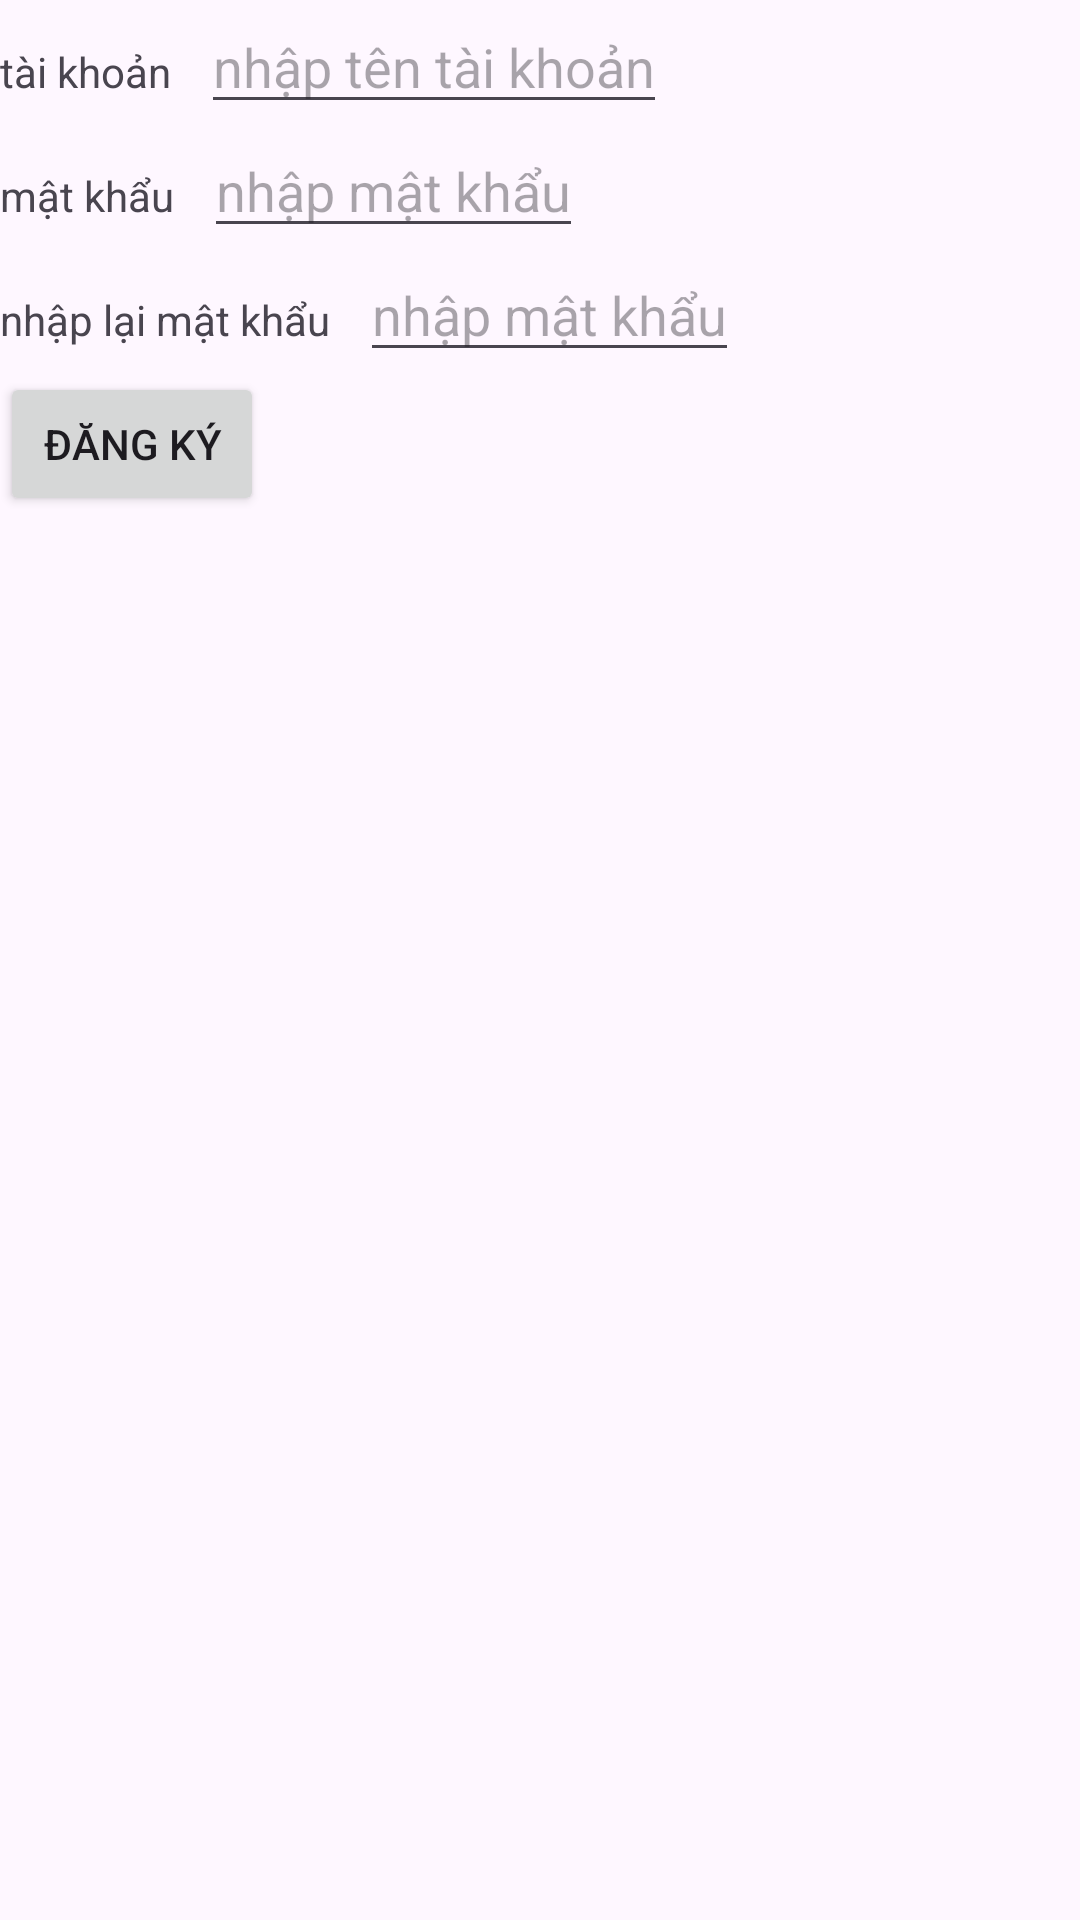

The Android layout XML behind this screen, and the referenced resources:
<!-- AndroidManifest.xml: application theme Theme.DuAn1_Nhom6 -->
<!-- res/layout/activity_register.xml -->
<?xml version="1.0" encoding="utf-8"?>
<LinearLayout xmlns:android="http://schemas.android.com/apk/res/android"
    xmlns:app="http://schemas.android.com/apk/res-auto"
    xmlns:tools="http://schemas.android.com/tools"
    android:layout_width="match_parent"
    android:layout_height="match_parent"
    android:orientation="vertical"
    tools:context=".Login">
    <LinearLayout
        android:layout_width="match_parent"
        android:layout_height="wrap_content"
        android:orientation="horizontal"
        >
        <TextView
            android:layout_width="wrap_content"
            android:layout_height="wrap_content"
            android:text="tài khoản"/>
        <EditText
            android:id="@+id/register_edt_taiKhoan"
            android:layout_width="wrap_content"
            android:layout_height="wrap_content"
            android:layout_marginLeft="10dp"
            android:hint="nhập tên tài khoản"/>
    </LinearLayout>
    <LinearLayout
        android:layout_width="match_parent"
        android:layout_height="wrap_content"
        android:orientation="horizontal"
        >
        <TextView
            android:layout_width="wrap_content"
            android:layout_height="wrap_content"
            android:text="mật khẩu"/>
        <EditText
            android:id="@+id/register_edt_matKhau"
            android:layout_width="wrap_content"
            android:layout_height="wrap_content"
            android:layout_marginLeft="10dp"
            android:hint="nhập mật khẩu"/>
    </LinearLayout>
    <LinearLayout
        android:layout_width="match_parent"
        android:layout_height="wrap_content"
        android:orientation="horizontal"
        >
        <TextView
            android:layout_width="wrap_content"
            android:layout_height="wrap_content"
            android:text="nhập lại mật khẩu"/>
        <EditText
            android:id="@+id/register_edt_nhaplaiMk"
            android:layout_width="wrap_content"
            android:layout_height="wrap_content"
            android:layout_marginLeft="10dp"
            android:hint="nhập mật khẩu"/>
    </LinearLayout>

    <LinearLayout
        android:layout_width="match_parent"
        android:layout_height="wrap_content"
        android:orientation="horizontal"
        >
        <Button
            android:id="@+id/register_btnDangKy"
            android:layout_width="wrap_content"
            android:layout_height="wrap_content"
            android:text="Đăng Ký"/>
    </LinearLayout>


</LinearLayout>
<!-- resources referenced by this layout -->
<resources>
  <style name="Theme.DuAn1_Nhom6" parent="Base.Theme.DuAn1_Nhom6" />
  <style name="Base.Theme.DuAn1_Nhom6" parent="Theme.Material3.DayNight.NoActionBar">
          
          
      </style>
</resources>
